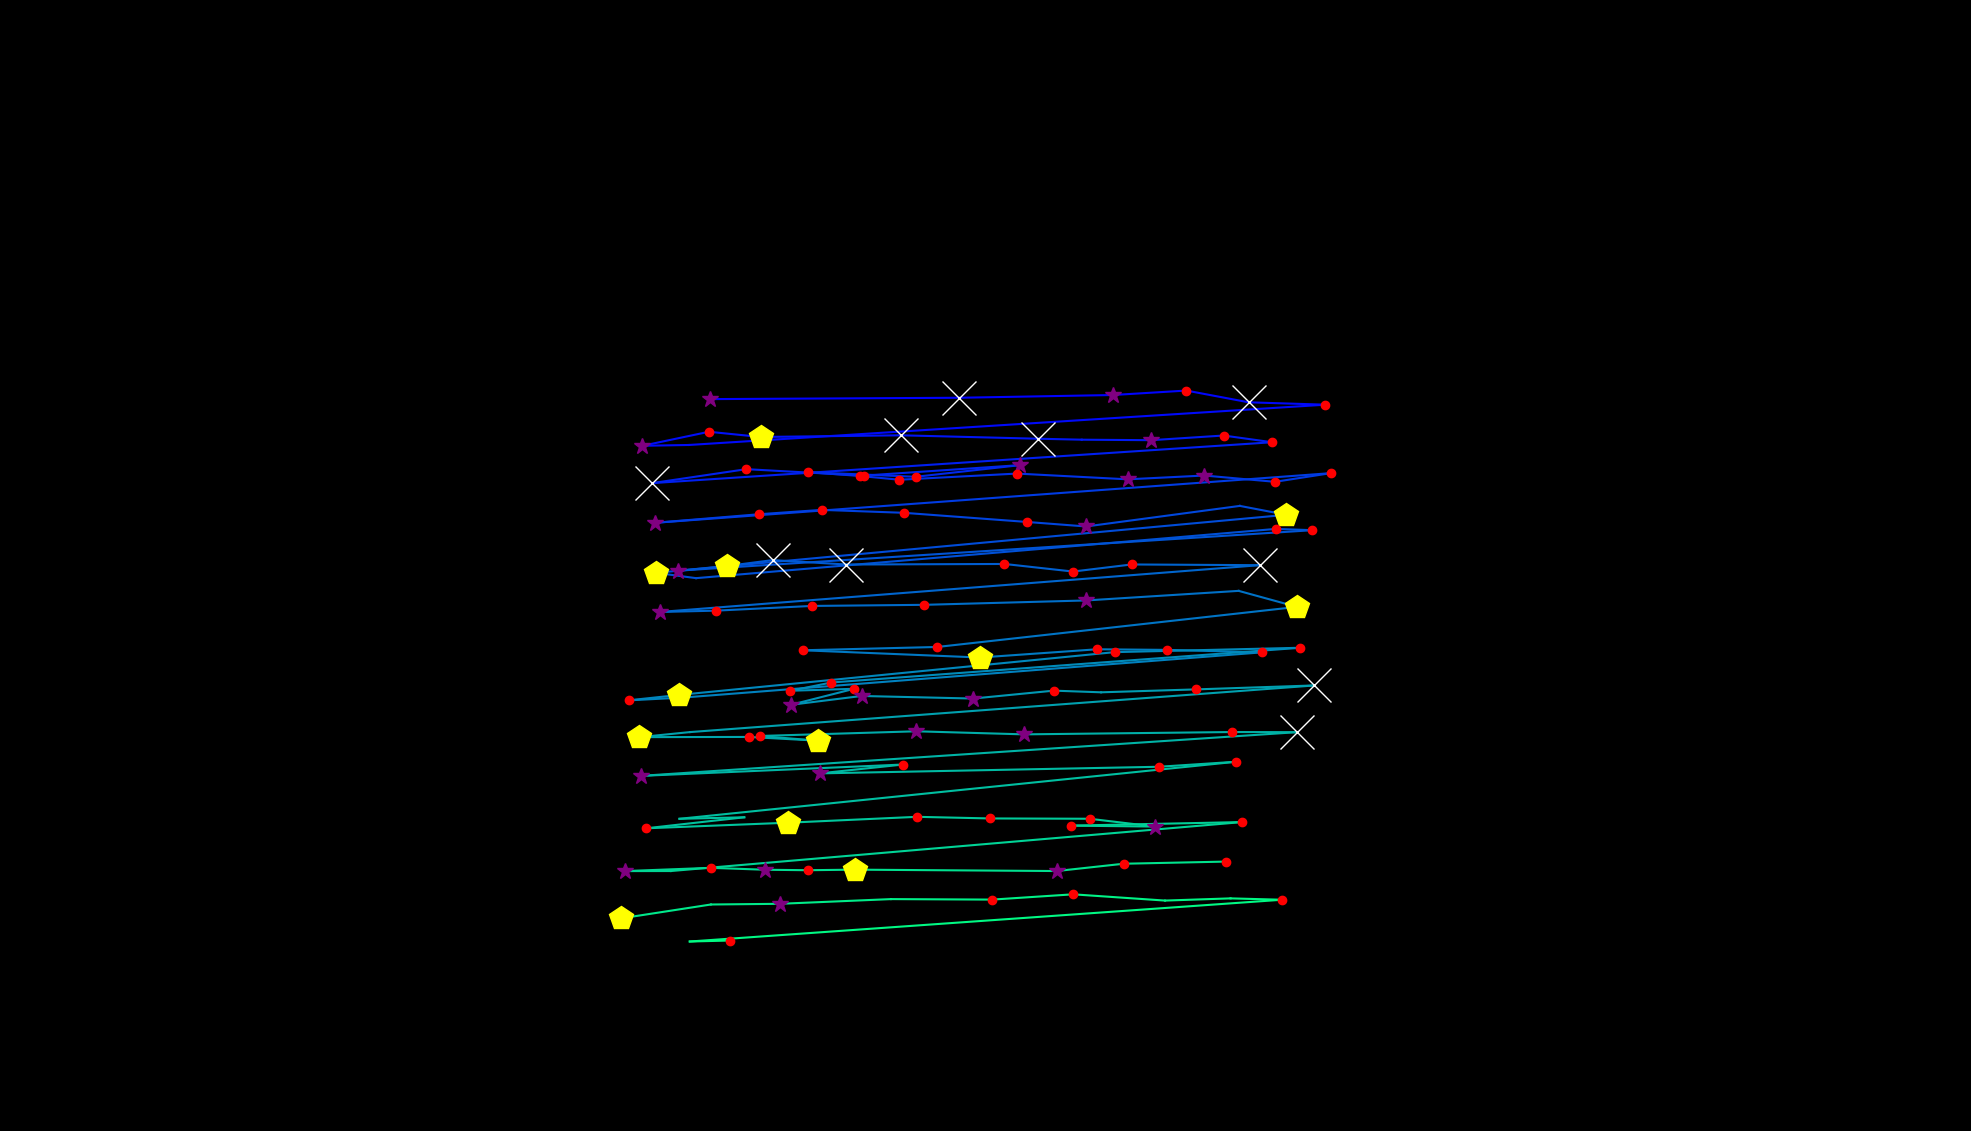

Data behind this chart, as committed beside it:
, fixation_id, timestamp, avg_gaze_x, avg_gaze_y, duration
0, 38.0, 13484, 922.3, 950.5, 385.6
1, 39.0, 14050, 1246, 952.3, 843.5
2, 40.0, 15038, 1445, 955.8, 373.5
3, 41.0, 15436, 1541, 961.6, 168.7
4, 42.0, 15689, 1622, 946.3, 1036
5, 43.0, 16846, 1721, 943.3, 156.6
6, 44.0, 17075, 894.9, 890.9, 96.4
7, 45.0, 17219, 834.3, 889.9, 301.2
8, 46.0, 17545, 920.7, 908.1, 228.9
9, 47.0, 17810, 987.9, 901.3, 409.7
10, 48.0, 18256, 1170, 903.5, 650.7
11, 49.0, 18954, 1347, 899.1, 1157
12, 50.0, 20135, 1405, 897.8, 108.4
13, 51.0, 20268, 1495, 897.2, 361.5
14, 52.0, 20653, 1589, 903.2, 156.6
15, 53.0, 20858, 1652, 894.5, 120.5
16, 54.0, 21148, 846.8, 841.4, 614.5
17, 55.0, 21810, 969.3, 859.5, 216.9
18, 56.0, 22063, 1122, 851.1, 216.9
19, 57.0, 22557, 1325, 864.8, 361.5
20, 58.0, 22955, 1189, 849.6, 144.6
21, 59.0, 23220, 1050, 855.6, 204.8
22, 60.0, 23449, 1117, 850.7, 156.6
23, 61.0, 23630, 1168, 845.8, 241
24, 62.0, 23919, 1321, 853.8, 156.6
25, 63.0, 24100, 1465, 846.3, 325.3
26, 64.0, 24461, 1564, 851.3, 277.1
27, 65.0, 24762, 1656, 843.1, 216.9
28, 66.0, 25003, 1728, 854.3, 144.6
29, 67.0, 25232, 851, 789.9, 385.6
30, 68.0, 25654, 985.6, 801, 144.6
31, 69.0, 25823, 1067, 806.6, 204.8
32, 70.0, 26052, 1174, 802.9, 156.6
33, 71.0, 26293, 1334, 791, 180.7
34, 72.0, 26498, 1411, 785.1, 301.2
35, 73.0, 26871, 1610, 811.8, 108.4
36, 74.0, 27076, 1671, 800.3, 530.2
37, 75.0, 27799, 851.8, 724.9, 482
38, 76.0, 28305, 904, 718, 96.4
39, 77.0, 28498, 1657, 781.9, 120.5
40, 78.0, 28643, 1704, 780.3, 156.6
41, 79.0, 28896, 881.1, 727.7, 385.6
42, 80.0, 29305, 943.9, 733.7, 469.9
43, 81.0, 29799, 1003, 741.4, 566.3
44, 82.0, 30390, 1099, 735.7, 759.1
45, 83.0, 31330, 1304, 736.4, 168.7
46, 84.0, 31522, 1394, 726.6, 156.6
47, 85.0, 31703, 1470, 735.8, 180.7
48, 86.0, 31920, 1636, 734.8, 1350
49, 87.0, 33354, 856.7, 674, 301.2
50, 88.0, 33679, 929.5, 675.8, 192.8
51, 89.0, 33908, 1054, 681.9, 132.5
52, 90.0, 34173, 1200, 683.3, 204.8
53, 91.0, 34426, 1411, 689, 265.1
54, 92.0, 34716, 1609, 701.5, 108.4
55, 93.0, 34933, 1684, 680.7, 469.9
56, 94.0, 35475, 1217, 628.6, 168.7
57, 95.0, 35692, 1043, 624.3, 168.7
58, 96.0, 35897, 1273, 614.9, 542.2
59, 97.0, 36499, 1425, 625.6, 132.5
... 61 more rows
